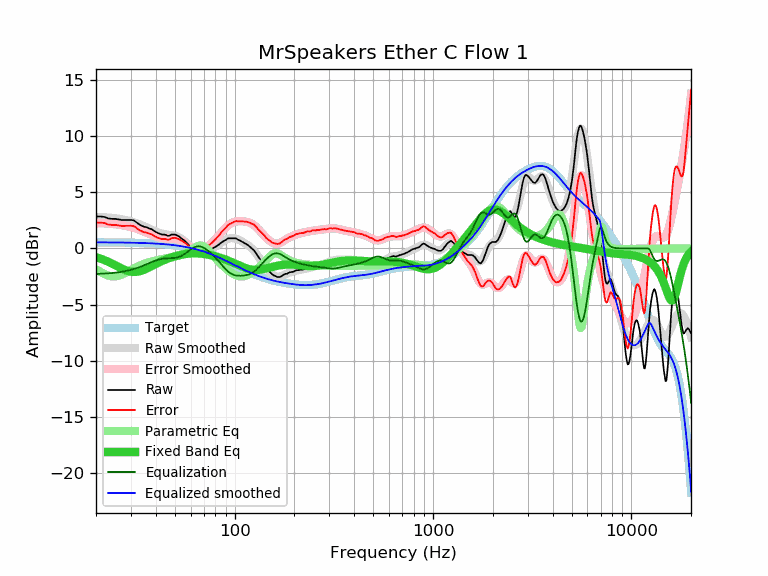

Data behind this chart, as committed beside it:
frequency, raw, error, smoothed, error_smoothed, equalization, parametric_eq, equalized_raw, equalized_smoothed, target
20, 2.85, 2.30, 2.81, 2.26, -2.26, -0.77, 0.59, 0.55, 0.55
21, 2.85, 2.30, 2.80, 2.25, -2.25, -0.90, 0.59, 0.54, 0.54
22, 2.82, 2.28, 2.78, 2.24, -2.24, -1.03, 0.58, 0.54, 0.54
23, 2.68, 2.14, 2.76, 2.22, -2.22, -1.18, 0.46, 0.54, 0.54
24, 2.64, 2.10, 2.73, 2.19, -2.19, -1.33, 0.45, 0.54, 0.54
25, 2.64, 2.10, 2.70, 2.16, -2.16, -1.49, 0.48, 0.54, 0.53
26, 2.59, 2.06, 2.65, 2.12, -2.12, -1.65, 0.47, 0.53, 0.53
27, 2.54, 2.01, 2.61, 2.08, -2.08, -1.79, 0.46, 0.53, 0.53
28, 2.54, 2.01, 2.55, 2.03, -2.03, -1.91, 0.51, 0.52, 0.52
29, 2.54, 2.02, 2.49, 1.97, -1.97, -2.01, 0.57, 0.52, 0.52
30, 2.54, 2.02, 2.42, 1.91, -1.91, -2.07, 0.63, 0.51, 0.51
31, 2.50, 1.99, 2.35, 1.84, -1.84, -2.10, 0.66, 0.51, 0.51
32, 2.33, 1.82, 2.26, 1.76, -1.76, -2.09, 0.57, 0.50, 0.50
33, 2.15, 1.65, 2.17, 1.68, -1.68, -2.05, 0.47, 0.50, 0.50
34, 2.03, 1.54, 2.08, 1.59, -1.59, -1.98, 0.44, 0.49, 0.49
35, 1.93, 1.45, 1.98, 1.50, -1.50, -1.89, 0.43, 0.48, 0.48
36, 1.89, 1.41, 1.88, 1.40, -1.40, -1.80, 0.48, 0.47, 0.47
37, 1.79, 1.32, 1.78, 1.31, -1.31, -1.69, 0.48, 0.47, 0.47
38, 1.73, 1.27, 1.68, 1.22, -1.22, -1.59, 0.50, 0.46, 0.46
39, 1.60, 1.15, 1.59, 1.14, -1.14, -1.48, 0.45, 0.45, 0.45
40, 1.48, 1.04, 1.51, 1.07, -1.07, -1.38, 0.41, 0.44, 0.44
41, 1.38, 0.95, 1.44, 1.01, -1.01, -1.29, 0.37, 0.42, 0.42
42, 1.31, 0.90, 1.38, 0.96, -0.96, -1.20, 0.35, 0.41, 0.41
43, 1.24, 0.84, 1.33, 0.93, -0.93, -1.12, 0.31, 0.40, 0.40
44, 1.24, 0.85, 1.29, 0.90, -0.90, -1.04, 0.34, 0.39, 0.39
45, 1.21, 0.84, 1.26, 0.89, -0.89, -0.97, 0.32, 0.37, 0.37
46, 1.12, 0.76, 1.23, 0.88, -0.88, -0.91, 0.24, 0.36, 0.36
47, 1.15, 0.81, 1.21, 0.87, -0.87, -0.85, 0.28, 0.34, 0.34
48, 1.24, 0.92, 1.19, 0.87, -0.87, -0.79, 0.37, 0.32, 0.32
49, 1.24, 0.93, 1.16, 0.86, -0.86, -0.74, 0.38, 0.30, 0.30
50, 1.24, 0.95, 1.13, 0.84, -0.84, -0.70, 0.40, 0.29, 0.29
51, 1.18, 0.91, 1.08, 0.82, -0.82, -0.66, 0.36, 0.27, 0.27
52, 1.10, 0.85, 1.02, 0.78, -0.78, -0.62, 0.32, 0.24, 0.24
53, 1.01, 0.78, 0.95, 0.72, -0.72, -0.58, 0.29, 0.22, 0.22
54, 0.89, 0.69, 0.86, 0.66, -0.66, -0.55, 0.23, 0.20, 0.20
55, 0.79, 0.61, 0.75, 0.57, -0.57, -0.53, 0.21, 0.18, 0.18
56, 0.69, 0.54, 0.64, 0.48, -0.48, -0.51, 0.20, 0.15, 0.15
57, 0.55, 0.42, 0.51, 0.39, -0.39, -0.49, 0.16, 0.13, 0.13
58, 0.41, 0.31, 0.38, 0.28, -0.28, -0.47, 0.12, 0.10, 0.10
59, 0.26, 0.18, 0.26, 0.18, -0.18, -0.46, 0.08, 0.07, 0.07
60, 0.10, 0.05, 0.13, 0.09, -0.09, -0.45, 0.01, 0.05, 0.05
61, -0.03, -0.05, 0.02, 0.00, -0.00, -0.44, -0.03, 0.02, 0.02
62, -0.15, -0.14, -0.09, -0.07, 0.07, -0.44, -0.08, -0.01, -0.01
63, -0.28, -0.24, -0.17, -0.13, 0.13, -0.44, -0.15, -0.04, -0.04
64, -0.34, -0.27, -0.25, -0.17, 0.17, -0.44, -0.17, -0.07, -0.07
65, -0.35, -0.25, -0.30, -0.19, 0.19, -0.44, -0.16, -0.11, -0.11
66, -0.35, -0.21, -0.34, -0.20, 0.20, -0.45, -0.16, -0.14, -0.14
67, -0.35, -0.18, -0.36, -0.18, 0.18, -0.46, -0.17, -0.17, -0.17
68, -0.35, -0.14, -0.36, -0.15, 0.15, -0.47, -0.20, -0.21, -0.21
69, -0.35, -0.11, -0.35, -0.11, 0.11, -0.48, -0.25, -0.24, -0.24
70, -0.33, -0.05, -0.33, -0.05, 0.05, -0.49, -0.28, -0.28, -0.28
71, -0.28, 0.03, -0.30, 0.02, -0.02, -0.51, -0.30, -0.32, -0.32
72, -0.23, 0.12, -0.26, 0.09, -0.09, -0.53, -0.32, -0.35, -0.35
73, -0.16, 0.23, -0.22, 0.17, -0.17, -0.55, -0.33, -0.39, -0.39
74, -0.16, 0.27, -0.18, 0.25, -0.25, -0.57, -0.42, -0.43, -0.43
75, -0.12, 0.35, -0.13, 0.34, -0.34, -0.59, -0.47, -0.47, -0.47
76, -0.07, 0.44, -0.07, 0.43, -0.43, -0.61, -0.51, -0.51, -0.51
77, -0.02, 0.53, -0.02, 0.53, -0.53, -0.63, -0.55, -0.55, -0.55
78, 0.03, 0.62, 0.04, 0.62, -0.62, -0.65, -0.60, -0.59, -0.59
79, 0.10, 0.73, 0.10, 0.72, -0.72, -0.68, -0.63, -0.63, -0.63
... 553 more rows
